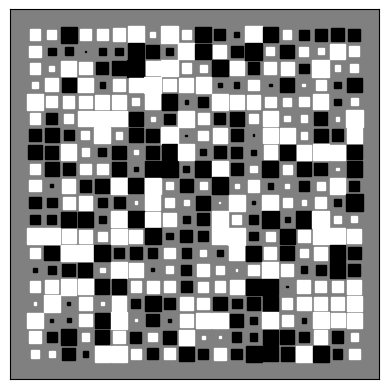

Generate this figure with matplotlib:
%matplotlib inline

import numpy as np
import matplotlib.pyplot as plt


def hinton(matrix, max_weight=None, ax=None):
    """Draw Hinton diagram for visualizing a weight matrix."""
    ax = ax if ax is not None else plt.gca()

    if not max_weight:
        max_weight = 2 ** np.ceil(np.log(np.abs(matrix).max()) / np.log(2))

    ax.patch.set_facecolor('gray')
    ax.set_aspect('equal', 'box')
    ax.xaxis.set_major_locator(plt.NullLocator())
    ax.yaxis.set_major_locator(plt.NullLocator())

    for (x, y), w in np.ndenumerate(matrix):
        color = 'white' if w > 0 else 'black'
        size = np.sqrt(np.abs(w) / max_weight)
        rect = plt.Rectangle([x - size / 2, y - size / 2], size, size,
                             facecolor=color, edgecolor=color)
        ax.add_patch(rect)

    ax.autoscale_view()
    ax.invert_yaxis()


if __name__ == '__main__':
    # Fixing random state for reproducibility
    np.random.seed(19680801)

    hinton(np.random.rand(20, 20) - 0.5)
    plt.show()